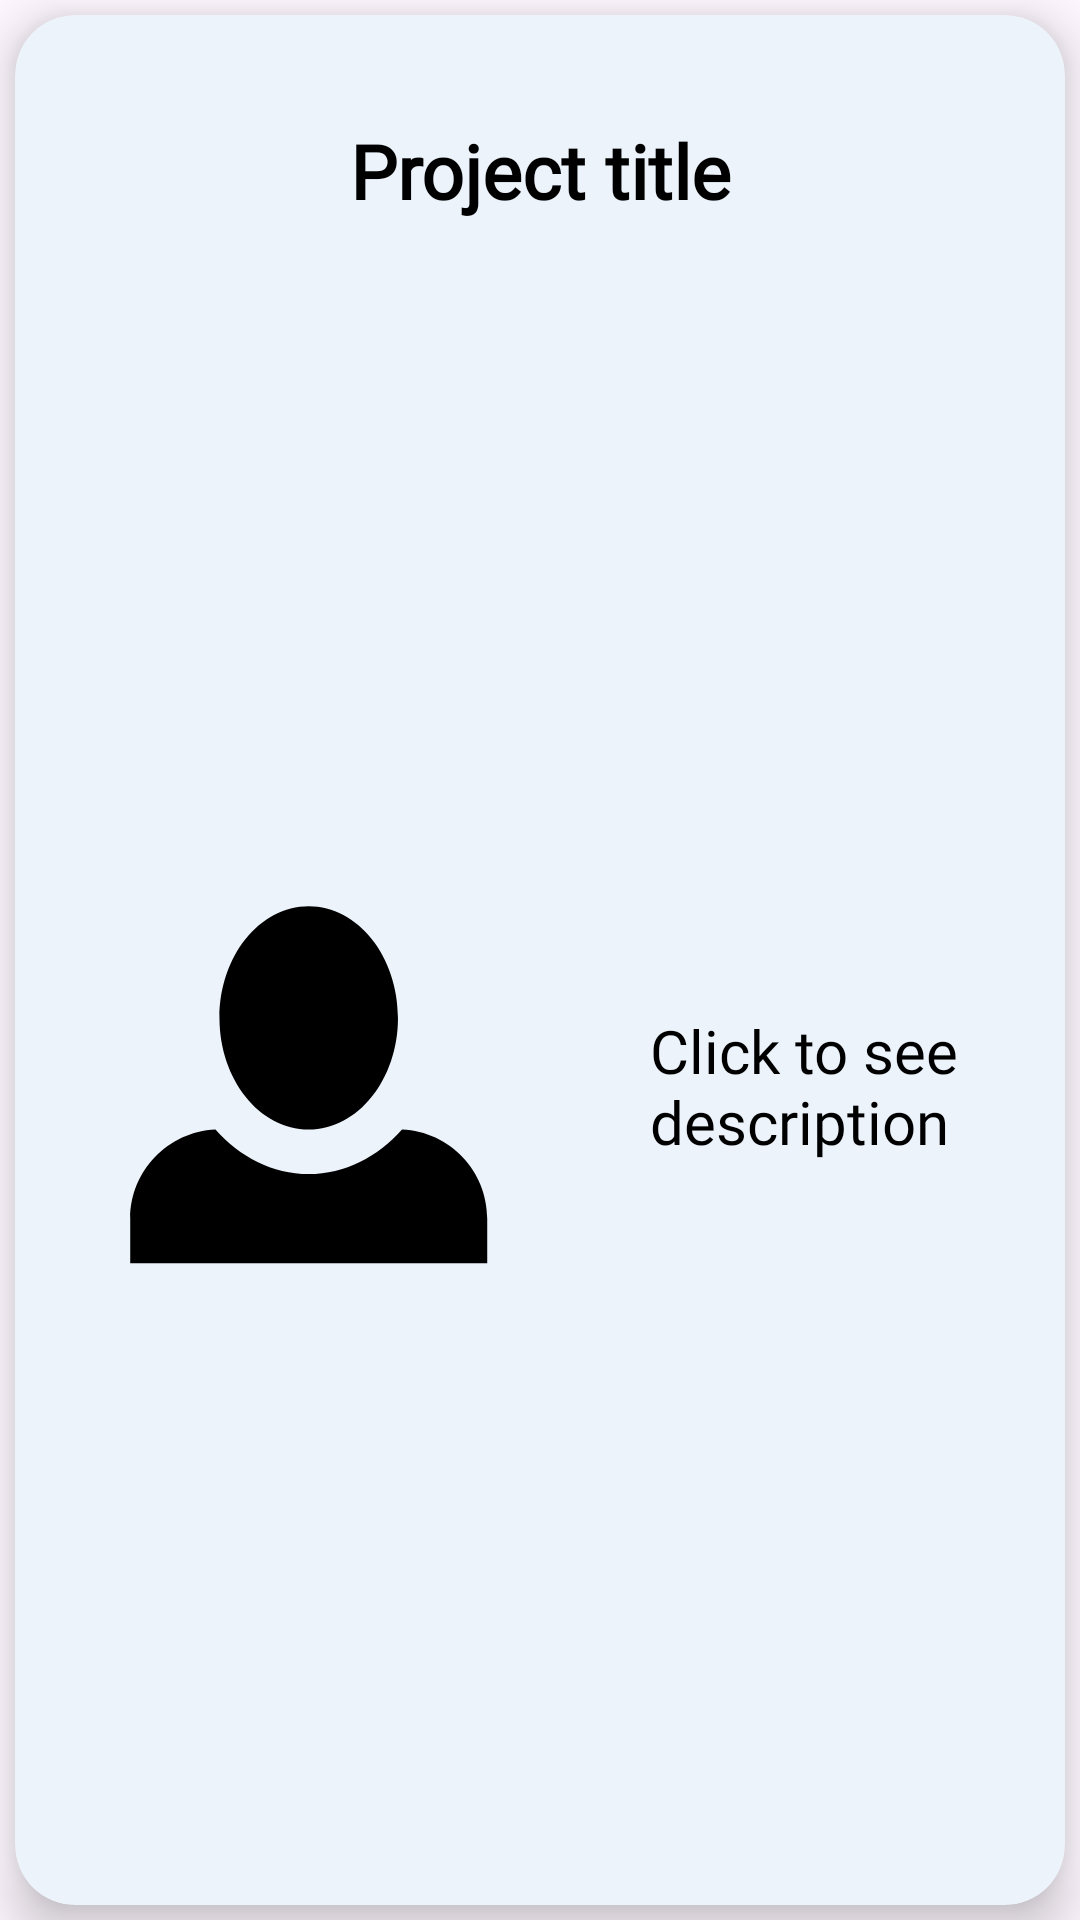

This screen was rendered from an Android layout file. Write that file and the resources it references.
<!-- AndroidManifest.xml: application theme Theme.InternApp -->
<!-- res/layout/project_list_item.xml -->
<?xml version="1.0" encoding="utf-8"?>
<androidx.constraintlayout.widget.ConstraintLayout xmlns:android="http://schemas.android.com/apk/res/android"
    xmlns:app="http://schemas.android.com/apk/res-auto"
    android:layout_width="match_parent"
    android:layout_height="300dp">

    <androidx.cardview.widget.CardView
        android:id="@+id/parent"
        android:layout_width="match_parent"
        android:layout_height="match_parent"
        android:layout_margin="5dp"
        app:cardBackgroundColor="@color/lightblue"
        app:cardCornerRadius="20dp"
        app:cardElevation="10dp"
        app:layout_constraintBottom_toBottomOf="parent"
        app:layout_constraintEnd_toEndOf="parent"
        app:layout_constraintStart_toStartOf="parent"
        app:layout_constraintTop_toTopOf="parent"
        app:layout_constraintVertical_bias="0.5">


        <androidx.constraintlayout.widget.ConstraintLayout
            android:layout_width="match_parent"
            android:layout_height="match_parent">


            <TextView
                android:id="@+id/txtTitle"
                android:layout_width="wrap_content"
                android:layout_height="wrap_content"
                android:layout_margin="20dp"
                android:layout_marginTop="36dp"
                android:fontFamily="@font/montserrat"
                android:padding="15sp"
                android:gravity="center"
                android:maxLines="2"
                android:text="Project title"
                android:textColor="@color/black"
                android:textSize="25sp"
                android:textStyle="bold"
                app:layout_constraintEnd_toEndOf="parent"
                app:layout_constraintStart_toStartOf="parent"
                app:layout_constraintTop_toTopOf="parent"
                app:layout_constraintVertical_bias="0.0" />


            <androidx.constraintlayout.widget.ConstraintLayout
                android:layout_width="match_parent"
                android:layout_height="wrap_content"
                app:layout_constraintBottom_toBottomOf="parent"
                app:layout_constraintEnd_toEndOf="parent"
                app:layout_constraintHorizontal_bias="0.5"
                app:layout_constraintStart_toStartOf="parent"
                app:layout_constraintTop_toBottomOf="@id/txtTitle">

                <TextView
                    android:id="@+id/txtDescription"
                    android:layout_width="wrap_content"
                    android:layout_height="wrap_content"
                    android:fontFamily="@font/montserrat"
                    android:maxWidth="150dp"
                    android:padding="15sp"
                    android:text="Click to see description"
                    android:textColor="@color/black"
                    android:textSize="20sp"
                    app:layout_constraintBottom_toBottomOf="parent"
                    app:layout_constraintEnd_toEndOf="parent"
                    app:layout_constraintHorizontal_bias="0.5"
                    app:layout_constraintStart_toEndOf="@+id/projectImg"
                    app:layout_constraintTop_toTopOf="parent"
                    app:layout_constraintVertical_bias="0.5" />

                <ImageView
                    android:id="@+id/projectImg"
                    android:layout_width="150dp"
                    android:layout_height="150dp"
                    android:layout_margin="20dp"
                    android:padding="15dp"
                    android:src="@drawable/ic_profile"
                    android:textColor="@color/black"
                    app:layout_constraintBottom_toBottomOf="parent"
                    app:layout_constraintEnd_toStartOf="@+id/txtDescription"
                    app:layout_constraintHorizontal_bias="0.5"
                    app:layout_constraintStart_toStartOf="parent"
                    app:layout_constraintTop_toTopOf="parent" />

            </androidx.constraintlayout.widget.ConstraintLayout>


        </androidx.constraintlayout.widget.ConstraintLayout>
    </androidx.cardview.widget.CardView>


</androidx.constraintlayout.widget.ConstraintLayout>
<!-- resources referenced by this layout -->
<resources>
  <color name="black">#FF000000</color>
  <color name="lightblue">#ECF3FB</color>
  <!-- drawable ic_profile (drawable) -->
  <vector xmlns:android="http://schemas.android.com/apk/res/android"
      android:width="95dp"
      android:height="95dp"
      android:viewportWidth="95"
      android:viewportHeight="95">
    <path
        android:pathData="M47.164,0.09C34.21,0.09 23.612,13.279 23.612,29.53C23.612,45.781 34.21,58.97 47.164,58.97C60.118,58.97 70.716,45.781 70.716,29.53C70.716,13.279 60.118,0.09 47.164,0.09ZM22.552,58.97C10.069,59.559 0.06,69.804 0.06,82.522V94.299H94.269V82.522C94.269,69.804 84.377,59.559 71.776,58.97C65.417,66.154 56.703,70.746 47.164,70.746C37.625,70.746 28.911,66.154 22.552,58.97Z"
        android:fillColor="#000000"/>
  </vector>
  <style name="Theme.InternApp" parent="Base.Theme.InternApp" />
  <style name="Base.Theme.InternApp" parent="Theme.Material3.DayNight.NoActionBar">
          
          <item name="colorPrimary">@color/blue</item>
          <item name="android:navigationBarColor">@android:color/transparent</item>
  
  
          
      </style>
  <color name="blue">#458EE3</color>
</resources>
